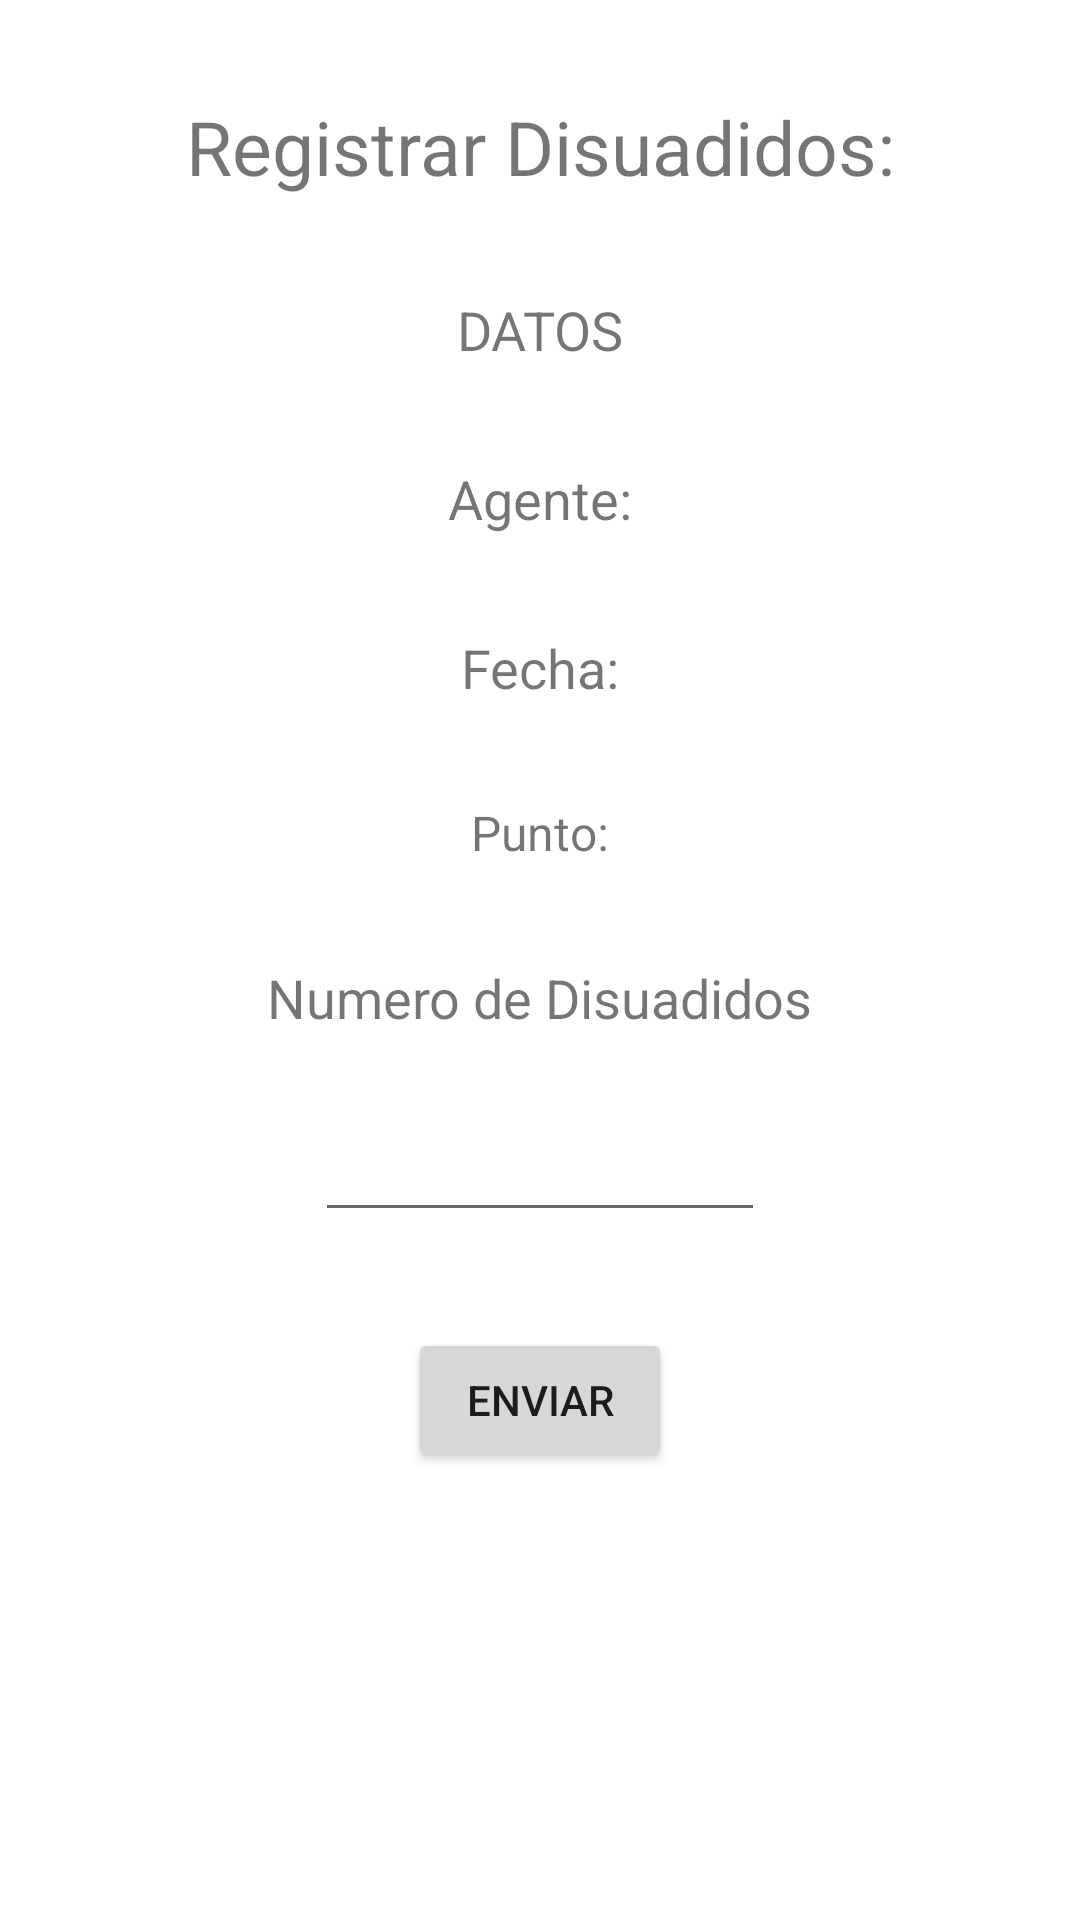

Here is an Android app screen rendered from its layout file. Give the layout XML and the strings, colors and styles it references.
<!-- AndroidManifest.xml: application theme Theme.ElectroRUI -->
<!-- res/layout/activity_disuadidos.xml -->
<?xml version="1.0" encoding="utf-8"?>
<androidx.constraintlayout.widget.ConstraintLayout xmlns:android="http://schemas.android.com/apk/res/android"
    xmlns:app="http://schemas.android.com/apk/res-auto"
    xmlns:tools="http://schemas.android.com/tools"
    android:id="@+id/main"
    android:layout_width="match_parent"
    android:layout_height="match_parent"
    tools:context=".ui.DisuadidosActivity">

    <TextView
        android:id="@+id/textView4"
        android:layout_width="wrap_content"
        android:layout_height="wrap_content"
        android:layout_marginTop="32dp"
        android:text="Registrar Disuadidos:"
        android:textSize="25sp"
        app:layout_constraintEnd_toEndOf="parent"
        app:layout_constraintStart_toStartOf="parent"
        app:layout_constraintTop_toTopOf="parent" />

    <TextView
        android:id="@+id/textView5"
        android:layout_width="wrap_content"
        android:layout_height="wrap_content"
        android:layout_marginTop="32dp"
        android:text="DATOS"
        android:textSize="18sp"
        app:layout_constraintEnd_toEndOf="parent"
        app:layout_constraintStart_toStartOf="parent"
        app:layout_constraintTop_toBottomOf="@+id/textView4" />

    <TextView
        android:id="@+id/TV_Agente"
        android:layout_width="wrap_content"
        android:layout_height="wrap_content"
        android:layout_marginTop="32dp"
        android:text="Agente:"
        android:textSize="18sp"
        app:layout_constraintEnd_toEndOf="parent"
        app:layout_constraintStart_toStartOf="parent"
        app:layout_constraintTop_toBottomOf="@+id/textView5" />

    <TextView
        android:id="@+id/TV_Fecha"
        android:layout_width="wrap_content"
        android:layout_height="wrap_content"
        android:layout_marginTop="32dp"
        android:text="Fecha:"
        android:textSize="18sp"
        app:layout_constraintEnd_toEndOf="parent"
        app:layout_constraintStart_toStartOf="parent"
        app:layout_constraintTop_toBottomOf="@+id/TV_Agente" />

    <TextView
        android:id="@+id/tv_PuntoRevision"
        android:layout_width="wrap_content"
        android:layout_height="wrap_content"
        android:layout_marginTop="32dp"
        android:text="Punto:"
        android:textSize="16sp"
        app:layout_constraintEnd_toEndOf="parent"
        app:layout_constraintStart_toStartOf="parent"
        app:layout_constraintTop_toBottomOf="@+id/TV_Fecha" />

    <LinearLayout
        android:id="@+id/linearLayout5"
        android:layout_width="wrap_content"
        android:layout_height="wrap_content"
        android:layout_marginTop="32dp"
        android:orientation="vertical"
        app:layout_constraintEnd_toEndOf="parent"
        app:layout_constraintStart_toStartOf="parent"
        android:gravity="center"
        app:layout_constraintTop_toBottomOf="@+id/tv_PuntoRevision">

        <TextView
            android:id="@+id/textView9"
            android:layout_width="wrap_content"
            android:layout_height="wrap_content"
            android:layout_marginBottom="20dp"
            android:text="Numero de Disuadidos"
            android:textSize="18sp"/>

        <EditText
            android:id="@+id/ET_NumberD"
            android:layout_width="150dp"
            android:layout_height="46dp"
            android:ems="10"
            android:textAlignment="center"
            android:inputType="number" />

    </LinearLayout>

    <Button
        android:id="@+id/btnEnviarDisuadidos"
        android:layout_width="wrap_content"
        android:layout_height="wrap_content"
        android:layout_marginTop="32dp"
        android:text="ENVIAR"
        app:layout_constraintEnd_toEndOf="parent"
        app:layout_constraintStart_toStartOf="parent"
        app:layout_constraintTop_toBottomOf="@+id/linearLayout5" />


</androidx.constraintlayout.widget.ConstraintLayout>
<!-- resources referenced by this layout -->
<resources>
  <style name="Theme.ElectroRUI" parent="Theme.MaterialComponents.DayNight.NoActionBar">
          
          <item name="windowNoTitle">true</item>
  
           <item name="android:windowBackground">@color/white</item>
          <item name="colorPrimary">@color/marron</item>
           <item name="colorPrimaryContainer">@color/verde</item>
           <item name="colorPrimaryDark">@color/marron_oscuro</item>
           <item name="actionBarItemBackground">@color/verde</item>
          <item name="colorPrimaryVariant">@color/purple_700</item>
          <item name="colorOnPrimary">@color/white</item>
          
          <item name="colorSecondary">@color/verde</item>
          <item name="colorSecondaryVariant">@color/teal_700</item>
          <item name="colorOnSecondary">@color/white</item>
  
           <item name="colorAccent">#44AAC8</item>
          
          
           <item name="android:statusBarColor">@color/verde</item>
  
           <item name="bgAll">@color/white</item>
           <item name="bgSplash">@color/verde</item>
           <item name="bgBar">@color/rojo</item>
           <item name="txtBar">@color/marron</item>
           <item name="txtTitle">@color/gris_oscuro</item>
           <item name="txtT">@color/black</item>
           <item name="txtFecha">@color/verde</item>
           <item name="colorIcon">@color/rojo</item>
           <item name="colorBtn">@color/rojo</item>
           <item name="colorBtnM">@color/rojo</item>
           <item name="colorBtnN">@color/marron_oscuro</item>
           <item name="colorBtnF">@color/verde_claro</item>
           <item name="colorBtnW">@color/verde</item>
           <item name="colorChk">@color/verde</item>
  
           <item name="colorSpinner">@color/white</item>
  
       </style>
  <!-- not gathered from this repository: default colours our renderer supplied (Android Studio template values) -->
  <color name="purple_700">#FF3700B3</color>
  <color name="teal_700">#FF018786</color>
  <color name="black">#FF000000</color>
  <color name="white">#FFFFFFFF</color>
</resources>
